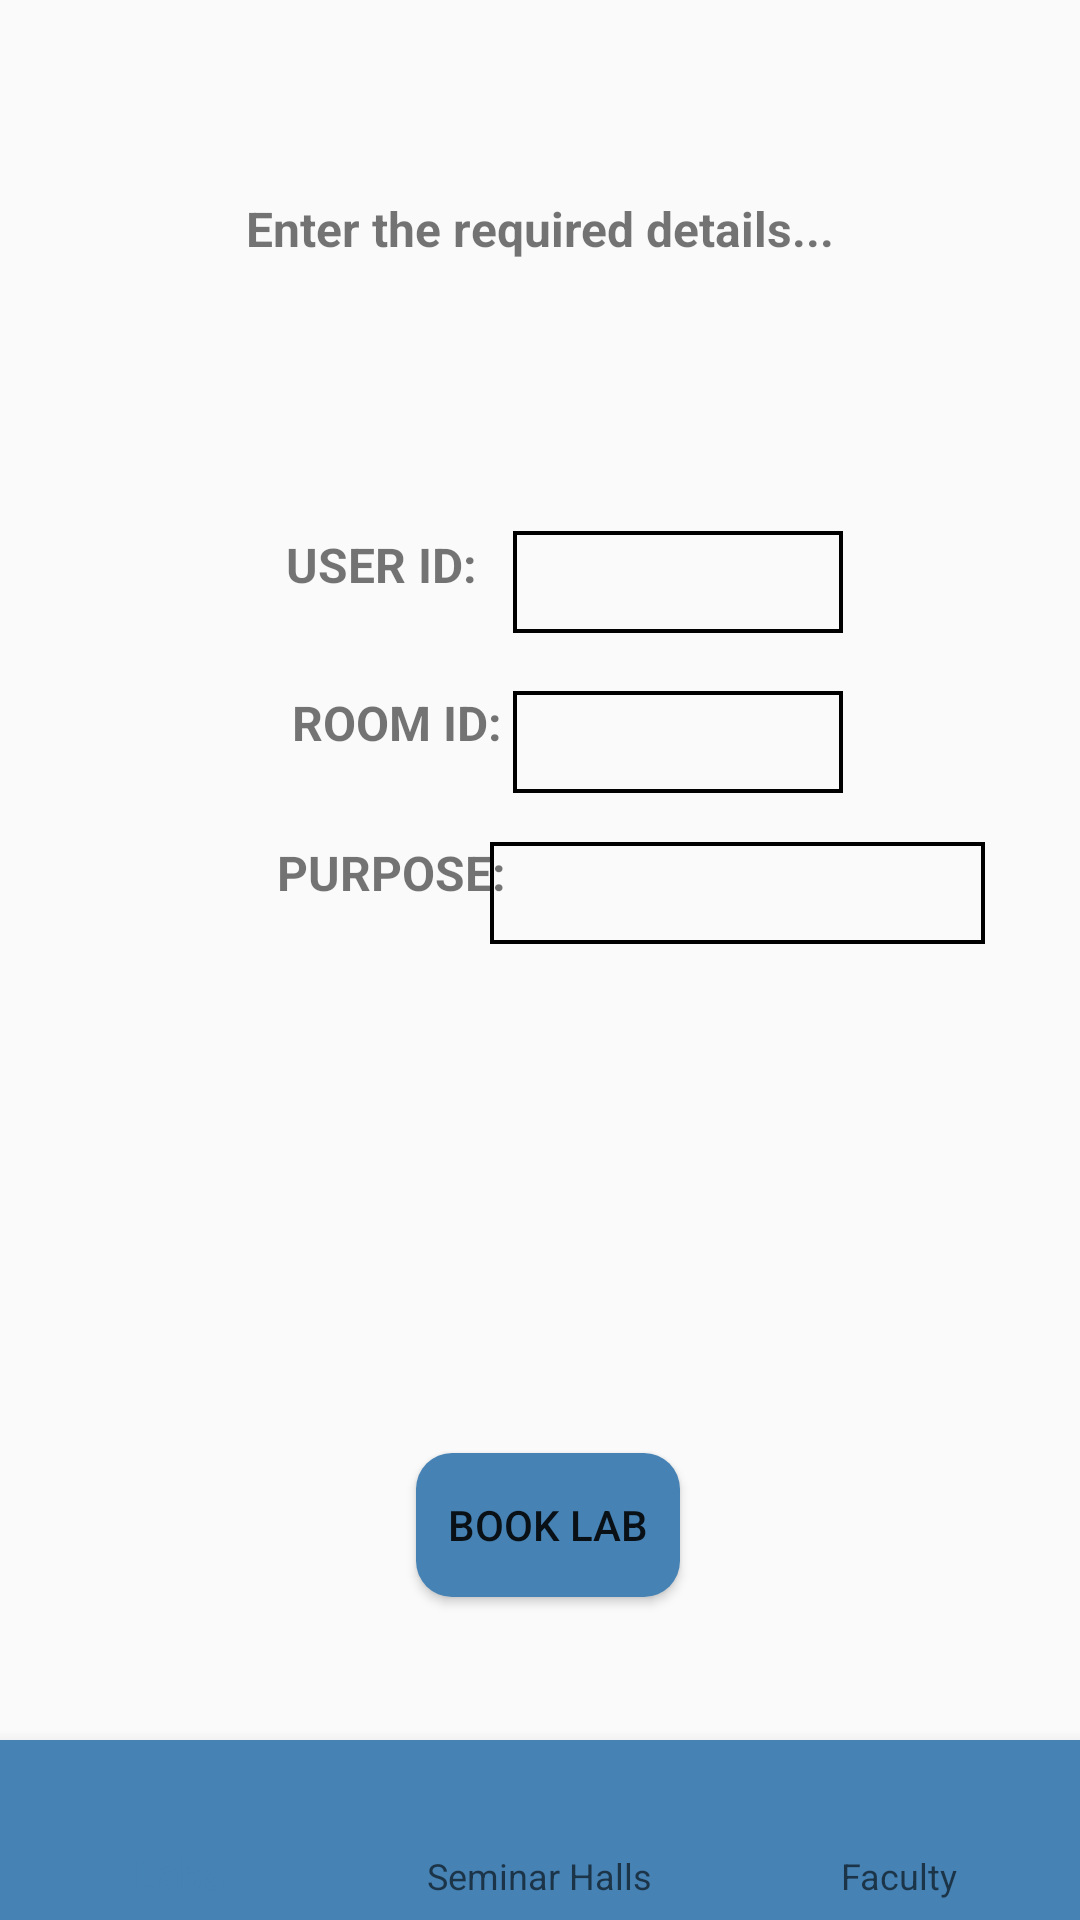

Layout XML and referenced resources for this Android screen:
<!-- AndroidManifest.xml: application theme AppTheme -->
<!-- res/layout/activity_main.xml -->
<?xml version="1.0" encoding="utf-8"?>
<androidx.constraintlayout.widget.ConstraintLayout
    xmlns:android="http://schemas.android.com/apk/res/android"
    xmlns:app="http://schemas.android.com/apk/res-auto"
    xmlns:tools="http://schemas.android.com/tools"
    android:layout_width="match_parent"
    android:layout_height="match_parent"
    tools:context=".MainActivity">

    <EditText
        android:id="@+id/et2"
        android:layout_width="110dp"
        android:layout_height="34dp"
        android:background="@drawable/edittextstyle"
        android:gravity="center"
        app:layout_constraintBottom_toBottomOf="parent"
        app:layout_constraintEnd_toEndOf="parent"
        app:layout_constraintHorizontal_bias="0.684"
        app:layout_constraintStart_toStartOf="parent"
        app:layout_constraintTop_toTopOf="parent"
        app:layout_constraintVertical_bias="0.292" />

    <EditText
        android:id="@+id/et3"
        android:layout_width="110dp"
        android:layout_height="34dp"
        android:gravity="center"
        android:background="@drawable/edittextstyle"
        app:layout_constraintBottom_toBottomOf="parent"
        app:layout_constraintEnd_toEndOf="parent"
        app:layout_constraintHorizontal_bias="0.684"
        app:layout_constraintStart_toStartOf="parent"
        app:layout_constraintTop_toTopOf="parent"
        app:layout_constraintVertical_bias="0.38" />

    <EditText
        android:id="@+id/et4"
        android:layout_width="165dp"
        android:layout_height="34dp"
        android:gravity="center"
        android:background="@drawable/edittextstyle"
        app:layout_constraintBottom_toBottomOf="parent"
        app:layout_constraintEnd_toEndOf="parent"
        app:layout_constraintHorizontal_bias="0.837"
        app:layout_constraintStart_toStartOf="parent"
        app:layout_constraintTop_toTopOf="parent"
        app:layout_constraintVertical_bias="0.463" />

    <Button
        android:id="@+id/buttonn"
        android:layout_width="wrap_content"
        android:layout_height="wrap_content"
        android:gravity="center"
        android:text="Book Lab"
        android:background="@drawable/cutom_layout"
        app:layout_constraintBottom_toBottomOf="parent"
        app:layout_constraintEnd_toEndOf="parent"
        app:layout_constraintHorizontal_bias="0.51"
        app:layout_constraintStart_toStartOf="parent"
        app:layout_constraintTop_toTopOf="parent"
        app:layout_constraintVertical_bias="0.818" />


    <com.google.android.material.bottomnavigation.BottomNavigationView
        android:layout_width="match_parent"
        android:layout_height="60dp"
        android:id="@+id/bnv"
        app:layout_constraintBottom_toBottomOf="parent"
        app:layout_constraintEnd_toEndOf="parent"
        app:layout_constraintStart_toStartOf="parent"
        android:foregroundGravity="center"
        android:background="#4682b4"
        app:itemTextColor="@drawable/navcolor"
        app:itemIconTint="@drawable/navcolor"
        app:menu="@menu/nav_menu" />
    <TextView
        android:id="@+id/labtv1"
        android:layout_width="wrap_content"
        android:layout_height="wrap_content"
        android:text="USER ID:"
        android:textSize="16dp"
        android:textStyle="bold"
        app:layout_constraintBottom_toBottomOf="@+id/bnv"
        app:layout_constraintEnd_toEndOf="parent"
        app:layout_constraintHorizontal_bias="0.322"
        app:layout_constraintStart_toStartOf="parent"
        app:layout_constraintTop_toTopOf="parent"
        app:layout_constraintVertical_bias="0.287" />

    <TextView
        android:id="@+id/labtvhead"
        android:layout_width="233dp"
        android:layout_height="38dp"
        android:gravity="center"
        android:text="Enter the required details..."
        android:textSize="16dp"
        android:textStyle="bold"
        app:layout_constraintBottom_toBottomOf="@+id/bnv"
        app:layout_constraintEnd_toEndOf="parent"
        app:layout_constraintStart_toStartOf="parent"
        app:layout_constraintTop_toTopOf="parent"
        app:layout_constraintVertical_bias="0.095" />

    <TextView
        android:id="@+id/labtv3"
        android:layout_width="wrap_content"
        android:layout_height="wrap_content"
        android:text="PURPOSE:"
        android:textSize="16dp"
        android:textStyle="bold"
        app:layout_constraintBottom_toBottomOf="@+id/bnv"
        app:layout_constraintEnd_toEndOf="parent"
        app:layout_constraintHorizontal_bias="0.326"
        app:layout_constraintStart_toStartOf="parent"
        app:layout_constraintTop_toTopOf="parent"
        app:layout_constraintVertical_bias="0.453" />

    <TextView
        android:id="@+id/labtv2"
        android:layout_width="wrap_content"
        android:layout_height="wrap_content"
        android:textStyle="bold"
        android:text="ROOM ID:"
        android:textSize="16dp"
        app:layout_constraintBottom_toBottomOf="@+id/bnv"
        app:layout_constraintEnd_toEndOf="parent"
        app:layout_constraintHorizontal_bias="0.336"
        app:layout_constraintStart_toStartOf="parent"
        app:layout_constraintTop_toTopOf="parent"
        app:layout_constraintVertical_bias="0.372" />


</androidx.constraintlayout.widget.ConstraintLayout>
<!-- resources referenced by this layout -->
<resources>
  <!-- drawable cutom_layout (drawable) -->
  <?xml version="1.0" encoding="utf-8"?>
  <shape
      xmlns:android="http://schemas.android.com/apk/res/android"
      android:shape="rectangle">
      <corners android:radius="12dp"/>
      <solid android:color="#4682b4"/>
  
  
  </shape>
  <!-- drawable edittextstyle (drawable) -->
  <?xml version="1.0" encoding="utf-8"?>
  <shape xmlns:android="http://schemas.android.com/apk/res/android"
      android:thickness="0dp"
      android:shape="rectangle">
      <stroke
          android:width="1.3dp">
  
      </stroke>
  
  
  
  
  </shape>
  <style name="AppTheme" parent="Theme.AppCompat.Light.DarkActionBar">
          <item name="colorPrimary">#4682b4</item>
          <item name="colorPrimaryDark">@color/colorPrimaryDark</item>
          <item name="colorAccent">@color/colorAccent</item>
      </style>
  <color name="colorPrimaryDark">#3700B3</color>
  <color name="colorAccent">#03DAC5</color>
</resources>
